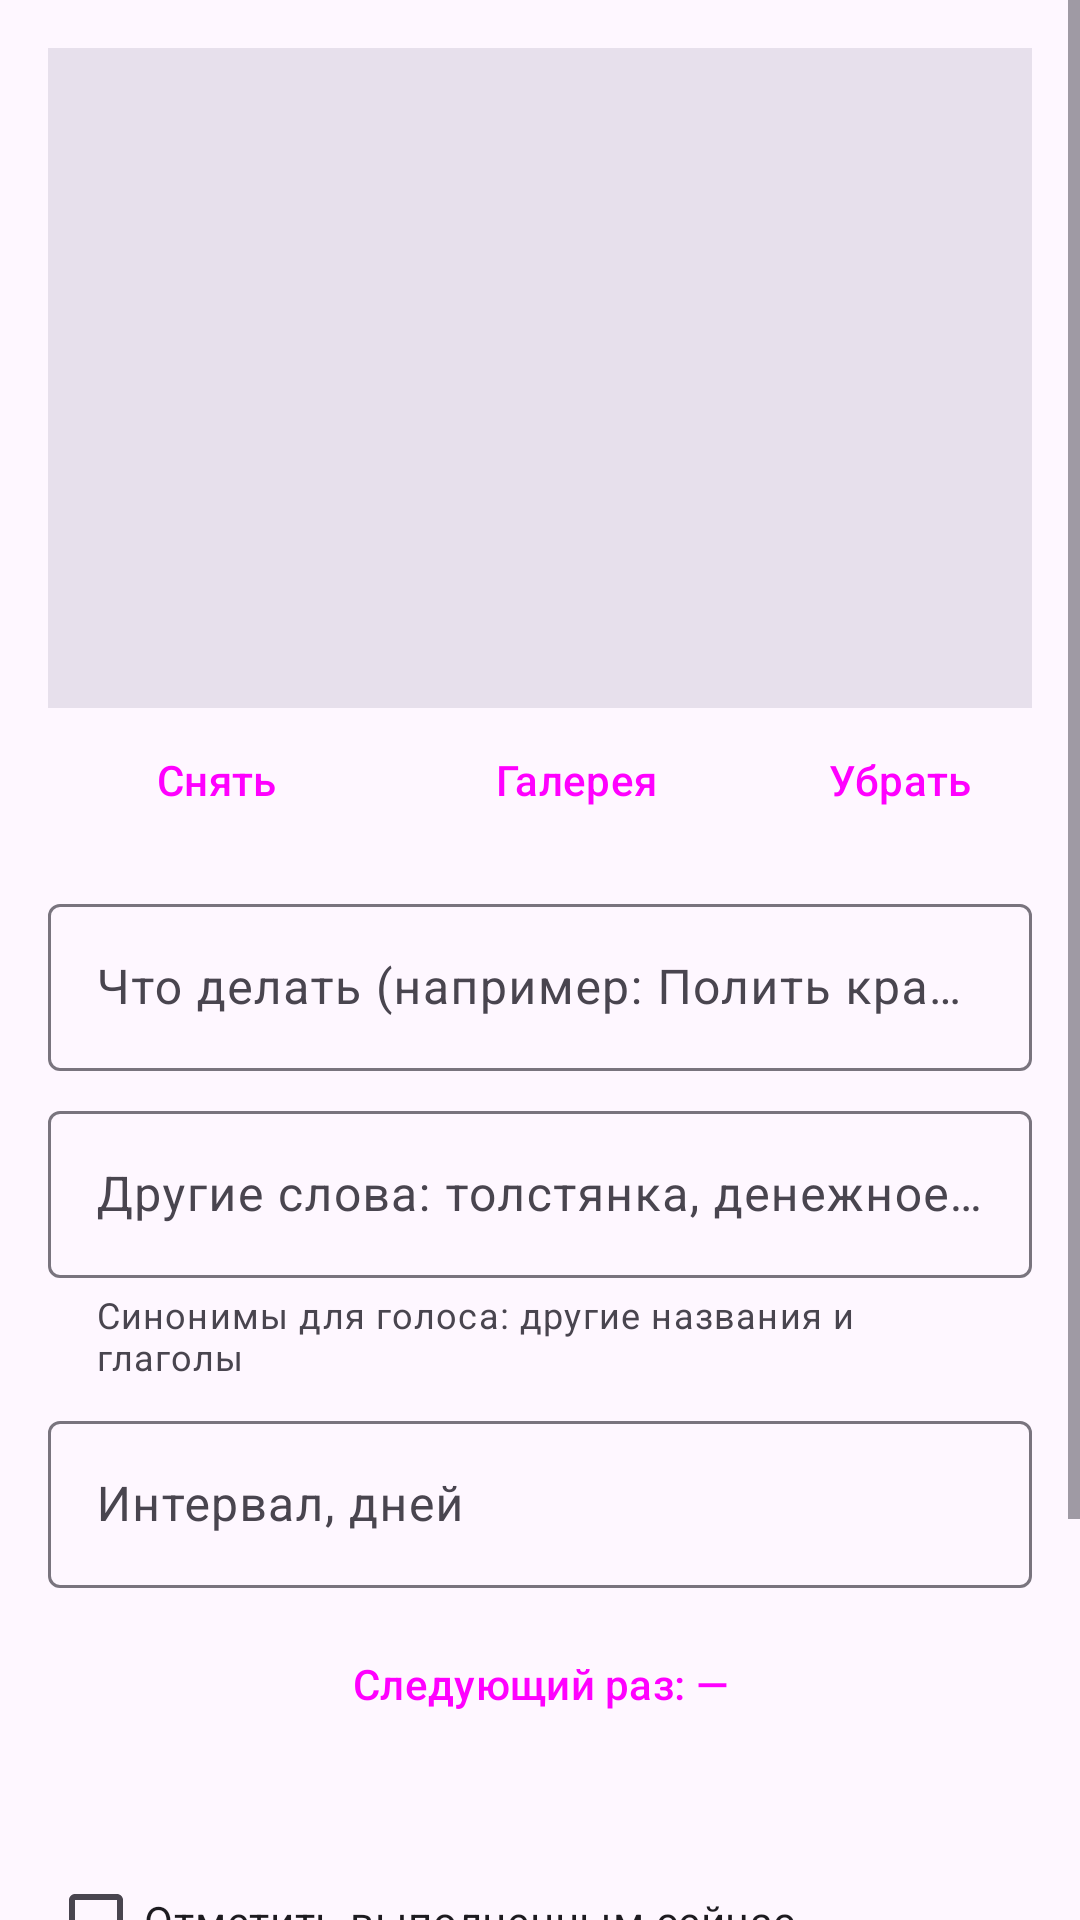

Here is an Android app screen rendered from its layout file. Give the layout XML and the strings, colors and styles it references.
<!-- AndroidManifest.xml: application theme Theme.Pomnilka -->
<!-- res/layout/activity_task_edit.xml -->
<?xml version="1.0" encoding="utf-8"?>
<ScrollView xmlns:android="http://schemas.android.com/apk/res/android"
    android:layout_width="match_parent"
    android:layout_height="match_parent">

    <LinearLayout
        android:layout_width="match_parent"
        android:layout_height="wrap_content"
        android:orientation="vertical"
        android:padding="16dp">

        <ImageView
            android:id="@+id/photo"
            android:layout_width="match_parent"
            android:layout_height="220dp"
            android:background="?attr/colorSurfaceVariant"
            android:contentDescription="Фото"
            android:scaleType="centerCrop" />

        <LinearLayout
            android:layout_width="match_parent"
            android:layout_height="wrap_content"
            android:orientation="horizontal">

            <Button
                android:id="@+id/btnCamera"
                style="?attr/materialButtonOutlinedStyle"
                android:layout_width="0dp"
                android:layout_height="wrap_content"
                android:layout_weight="1"
                android:text="Снять" />

            <Button
                android:id="@+id/btnGallery"
                style="?attr/materialButtonOutlinedStyle"
                android:layout_width="0dp"
                android:layout_height="wrap_content"
                android:layout_marginStart="8dp"
                android:layout_weight="1"
                android:text="Галерея" />

            <Button
                android:id="@+id/btnNoPhoto"
                style="?attr/borderlessButtonStyle"
                android:layout_width="wrap_content"
                android:layout_height="wrap_content"
                android:layout_marginStart="8dp"
                android:text="Убрать" />
        </LinearLayout>

        <com.google.android.material.textfield.TextInputLayout
            android:layout_width="match_parent"
            android:layout_height="wrap_content"
            android:layout_marginTop="12dp"
            android:hint="Что делать (например: Полить красулю)">

            <com.google.android.material.textfield.TextInputEditText
                android:id="@+id/title"
                android:layout_width="match_parent"
                android:layout_height="wrap_content"
                android:inputType="textCapSentences" />
        </com.google.android.material.textfield.TextInputLayout>

        <com.google.android.material.textfield.TextInputLayout
            android:layout_width="match_parent"
            android:layout_height="wrap_content"
            android:layout_marginTop="8dp"
            android:hint="Другие слова: толстянка, денежное дерево, поливал"
            app:helperText="Синонимы для голоса: другие названия и глаголы"
            xmlns:app="http://schemas.android.com/apk/res-auto">

            <com.google.android.material.textfield.TextInputEditText
                android:id="@+id/keywords"
                android:layout_width="match_parent"
                android:layout_height="wrap_content"
                android:inputType="text" />
        </com.google.android.material.textfield.TextInputLayout>

        <com.google.android.material.textfield.TextInputLayout
            android:layout_width="match_parent"
            android:layout_height="wrap_content"
            android:layout_marginTop="8dp"
            android:hint="Интервал, дней">

            <com.google.android.material.textfield.TextInputEditText
                android:id="@+id/interval"
                android:layout_width="match_parent"
                android:layout_height="wrap_content"
                android:inputType="number" />
        </com.google.android.material.textfield.TextInputLayout>

        <Button
            android:id="@+id/btnNext"
            style="?attr/materialButtonOutlinedStyle"
            android:layout_width="match_parent"
            android:layout_height="wrap_content"
            android:layout_marginTop="8dp"
            android:text="Следующий раз: —" />

        <TextView
            android:id="@+id/lastText"
            android:layout_width="match_parent"
            android:layout_height="wrap_content"
            android:layout_marginTop="4dp"
            android:textAppearance="?attr/textAppearanceBodyMedium" />

        <CheckBox
            android:id="@+id/markDone"
            android:layout_width="match_parent"
            android:layout_height="wrap_content"
            android:layout_marginTop="8dp"
            android:text="Отметить выполненным сейчас" />

        <Button
            android:id="@+id/btnSave"
            android:layout_width="match_parent"
            android:layout_height="wrap_content"
            android:layout_marginTop="12dp"
            android:text="Сохранить" />

        <TextView
            android:id="@+id/historyHeader"
            android:layout_width="match_parent"
            android:layout_height="wrap_content"
            android:layout_marginTop="24dp"
            android:text="История"
            android:textAppearance="?attr/textAppearanceTitleMedium" />

        <TextView
            android:id="@+id/history"
            android:layout_width="match_parent"
            android:layout_height="wrap_content"
            android:layout_marginTop="4dp"
            android:lineSpacingExtra="4dp"
            android:textAppearance="?attr/textAppearanceBodyMedium" />
    </LinearLayout>
</ScrollView>
<!-- resources referenced by this layout -->
<resources>
  <style name="Theme.Pomnilka" parent="Theme.Material3.DayNight">
          <item name="colorPrimary">#2E7D32</item>
          <item name="colorOnPrimary">#FFFFFF</item>
          <item name="colorPrimaryContainer">#C8E6C9</item>
          <item name="colorOnPrimaryContainer">#0B2E0E</item>
          <item name="colorSecondary">#558B2F</item>
      </style>
</resources>
